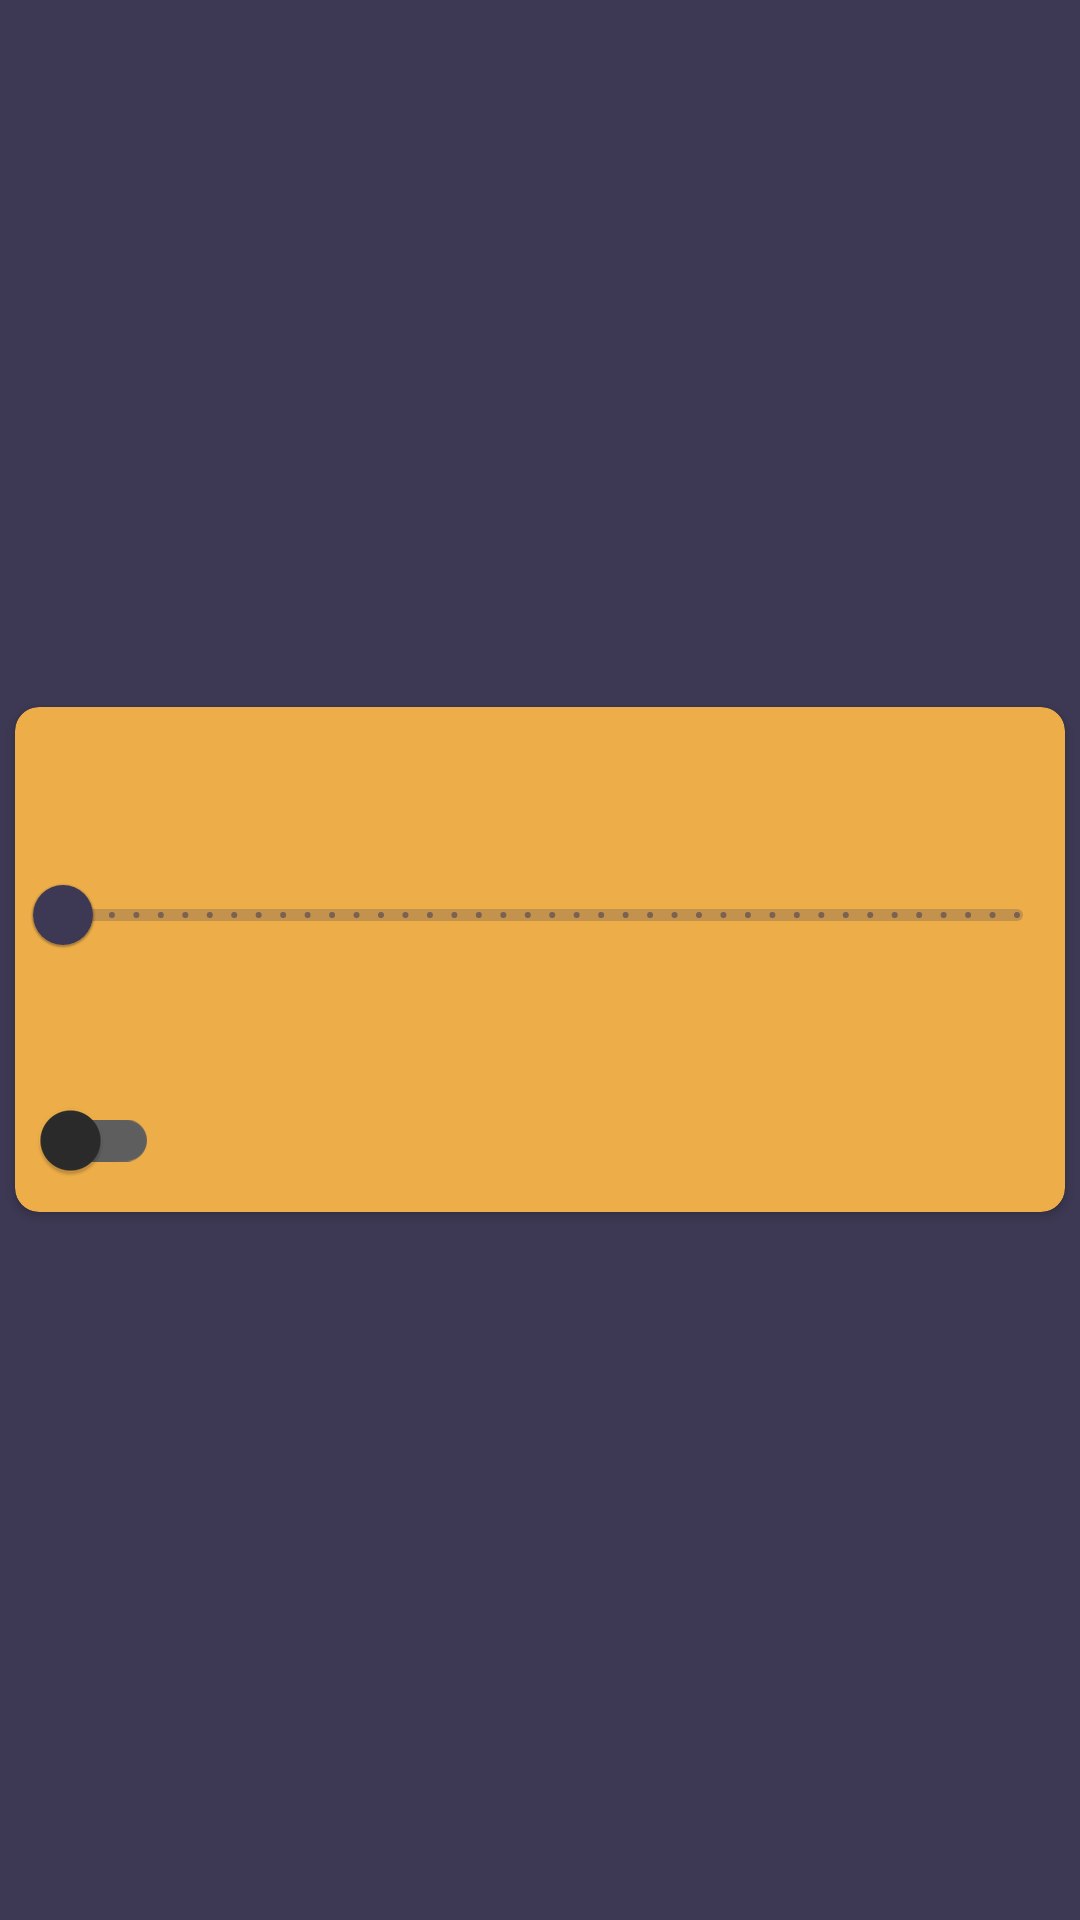

Produce the Android XML layout that renders to this screen, including the resource entries it uses.
<!-- AndroidManifest.xml: application theme Theme.SmartHome -->
<!-- res/layout/details_device_heater_fragment.xml -->
<?xml version="1.0" encoding="utf-8"?>
<FrameLayout xmlns:android="http://schemas.android.com/apk/res/android"
    xmlns:app="http://schemas.android.com/apk/res-auto"
    xmlns:tools="http://schemas.android.com/tools"
    style="@style/Theme.SmartHome"
    android:layout_width="match_parent"
    android:layout_height="match_parent"
    tools:context=".ui.DetailsDevice.light.DetailsDeviceLightFragment">

    <com.google.android.material.card.MaterialCardView
        style="@style/Theme.SmartHome.card.details"
        app:cardBackgroundColor="@color/yellow_clear">


        <androidx.constraintlayout.widget.ConstraintLayout
            android:layout_width="match_parent"
            android:layout_height="wrap_content">

            <com.google.android.material.textview.MaterialTextView
                android:id="@+id/device_name_tv"
                style="@style/Theme.SmartHome.Text.title"
                android:layout_width="match_parent"
                android:layout_height="wrap_content"
                app:layout_constraintBottom_toTopOf="@id/device_name_tv"
                app:layout_constraintRight_toRightOf="parent"
                app:layout_constraintTop_toTopOf="parent" />

            <com.google.android.material.slider.Slider
                android:id="@+id/device_temperature"
                android:layout_width="match_parent"
                android:layout_height="wrap_content"
                android:stepSize="0.5"
                android:valueFrom="7.0"
                android:valueTo="28.0"
                app:layout_constraintLeft_toLeftOf="parent"
                app:layout_constraintRight_toRightOf="parent"
                app:layout_constraintTop_toBottomOf="@id/device_name_tv" />


            <com.google.android.material.textview.MaterialTextView
                android:id="@+id/device_temperature_tv"
                android:layout_width="match_parent"
                android:layout_height="wrap_content"
                android:theme="@style/Theme.SmartHome.Text.content"
                app:layout_constraintLeft_toLeftOf="parent"
                app:layout_constraintRight_toRightOf="parent"
                app:layout_constraintStart_toStartOf="parent"
                app:layout_constraintTop_toBottomOf="@id/device_temperature"

                />

            <com.google.android.material.switchmaterial.SwitchMaterial
                android:id="@+id/switch_heater"
                android:layout_width="wrap_content"
                android:layout_height="wrap_content"
                android:enabled="true"
                app:layout_constraintLeft_toLeftOf="parent"
                app:layout_constraintTop_toBottomOf="@id/device_temperature_tv" />
        </androidx.constraintlayout.widget.ConstraintLayout>

    </com.google.android.material.card.MaterialCardView>


</FrameLayout>
<!-- resources referenced by this layout -->
<resources>
  <color name="yellow_clear">#edae49</color>
  <style name="Theme.SmartHome" parent="Theme.MaterialComponents">
          <item name="colorPrimary">@color/gray</item>
          <item name="colorPrimaryDark">@color/gray</item>@zaa
          <item name="colorAccent">@color/white</item>
          <item name="android:windowBackground">@color/gray</item>
          <item name="actionBarStyle">@style/Theme.SmartHome.actionbarStyle</item>
  
      </style>
  <style name="Theme.SmartHome.Text.content" parent="Theme.SmartHome.Text">
          <item name="android:textSize">20sp</item>
          <item name="android:textStyle">bold</item>
      </style>
  <style name="Theme.SmartHome.Text.title">
          <item name="android:textColor">@color/white</item>
          <item name="android:textSize">30sp</item>
          <item name="android:layout_marginTop">5dp</item>
          <item name="android:gravity">center_horizontal</item>
  
      </style>
  <style name="Theme.SmartHome.card.details">
          <item name="cardCornerRadius">8dp</item>
          <item name="cardElevation">2dp</item>
          <item name="android:layout_margin">5dp</item>
          <item name="android:layout_width">match_parent</item>
          <item name="android:layout_height">wrap_content</item>
          <item name="android:layout_gravity">center_horizontal|center_vertical</item>
  
      </style>
  <color name="gray">#3d3954</color>
  <color name="white">#FFFFFFFF</color>
  <style name="Theme.SmartHome.actionbarStyle" parent="@style/Widget.AppCompat.Light.ActionBar.Solid.Inverse">
          <item name="android:background">@color/gray</item>
      </style>
  <style name="Theme.SmartHome.Text">
          <item name="android:textColor">@color/white</item>
          <item name="android:textSize">10sp</item>
          <item name="android:layout_marginTop">2dp</item>
          <item name="android:gravity">center_horizontal</item>
  
      </style>
</resources>
